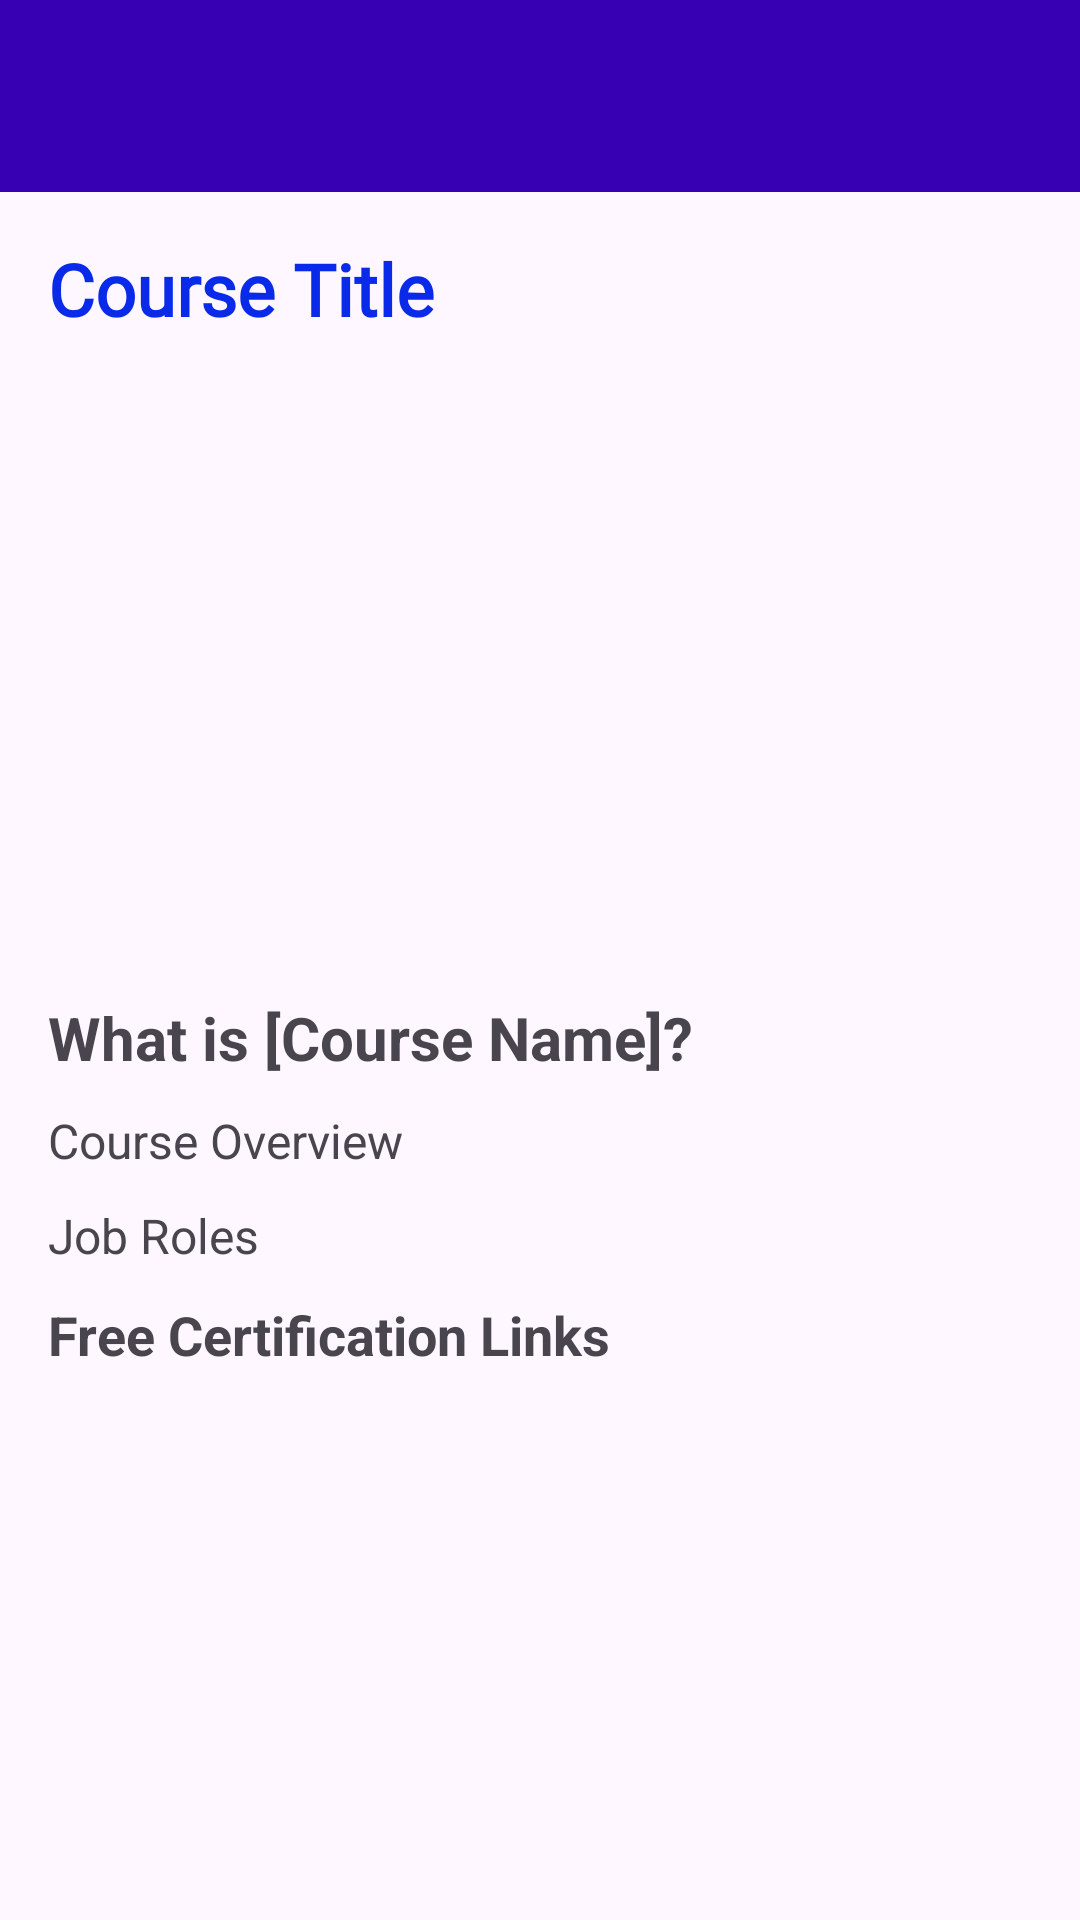

Layout XML and referenced resources for this Android screen:
<!-- AndroidManifest.xml: application theme Theme.Onlinecourses -->
<!-- res/layout/activity_course_detail.xml -->
<?xml version="1.0" encoding="utf-8"?>
<androidx.constraintlayout.widget.ConstraintLayout
    xmlns:android="http://schemas.android.com/apk/res/android"
    xmlns:app="http://schemas.android.com/apk/res-auto"
    xmlns:tools="http://schemas.android.com/tools"
    android:layout_width="match_parent"
    android:layout_height="match_parent"
    tools:context=".BasicInfoActivity">

    
    <androidx.appcompat.widget.Toolbar
        android:id="@+id/toolbar"
        android:layout_width="0dp"
        android:layout_height="?attr/actionBarSize"
        android:background="@color/customToolbarColor"
        android:theme="@style/ThemeOverlay.AppCompat.Dark.ActionBar"
        app:layout_constraintTop_toTopOf="parent"
        app:layout_constraintStart_toStartOf="parent"
        app:layout_constraintEnd_toEndOf="parent" />

    
    <ScrollView
        android:layout_width="0dp"
        android:layout_height="0dp"
        app:layout_constraintTop_toBottomOf="@id/toolbar"
        app:layout_constraintStart_toStartOf="parent"
        app:layout_constraintEnd_toEndOf="parent"
        app:layout_constraintBottom_toBottomOf="parent"
        android:padding="16dp">

    <LinearLayout
        android:layout_width="match_parent"
        android:layout_height="wrap_content"
        android:orientation="vertical">

        
        <TextView
            android:id="@+id/tvCourseTitle"
            android:layout_width="wrap_content"
            android:layout_height="wrap_content"
            android:layout_marginBottom="10dp"
            android:fontFamily="@font/alatsi"
            android:text="Course Title"
            android:textColor="#092BE9"
            android:textSize="24sp"
            android:textStyle="bold" />


        


        
        <ImageView
            android:id="@+id/ivCourseImage"
            android:layout_width="match_parent"
            android:layout_height="200dp"
            android:layout_marginBottom="10dp"
            android:scaleType="centerCrop" />

        <TextView
            android:id="@+id/tvCourseHeading"
            android:layout_width="wrap_content"
            android:layout_height="wrap_content"
            android:layout_marginBottom="10dp"
            android:text="What is [Course Name]?"
            android:textSize="20sp"
            android:textStyle="bold" />

        
        <TextView
            android:id="@+id/tvCourseOverview"
            android:layout_width="wrap_content"
            android:layout_height="wrap_content"
            android:layout_marginBottom="10dp"
            android:text="Course Overview"
            android:textSize="16sp" />

        
        <TextView
            android:id="@+id/tvJobRoles"
            android:layout_width="wrap_content"
            android:layout_height="wrap_content"
            android:layout_marginBottom="10dp"
            android:text="Job Roles"
            android:textSize="16sp" />

        
        <TextView
            android:layout_width="wrap_content"
            android:layout_height="wrap_content"
            android:layout_marginBottom="8dp"
            android:text="Free Certification Links"
            android:textSize="18sp"
            android:textStyle="bold" />

        
        <LinearLayout
            android:id="@+id/linksContainer"
            android:layout_width="match_parent"
            android:layout_height="wrap_content"
            android:orientation="vertical" />

    </LinearLayout>
</ScrollView>
</androidx.constraintlayout.widget.ConstraintLayout>
<!-- resources referenced by this layout -->
<resources>
  <color name="customToolbarColor">#3700b3</color>
  <style name="Theme.Onlinecourses" parent="Base.Theme.Onlinecourses" />
  <style name="Base.Theme.Onlinecourses" parent="Theme.Material3.DayNight.NoActionBar">
          
          
      </style>
</resources>
